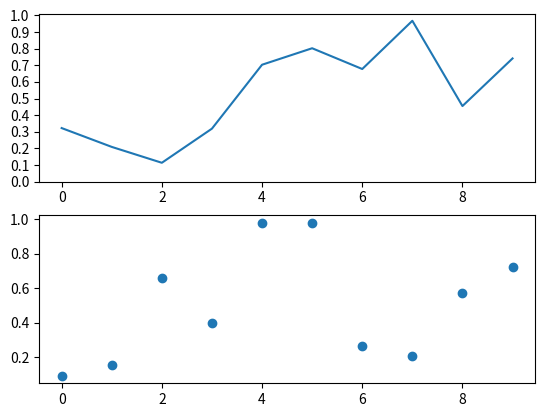

Reproduce this figure in Python.
#-*- coding;utf-8 -*-
#複数のグラフをmatplotlibを用いて表示
#http://retrofocus28.blogspot.com/2012/06/matplotlib-2.html
#https://qiita.com/kenichiro_nishioka/items/8e307e164a4e0a279734#
#https://www.sejuku.net/blog/61011

from matplotlib.pyplot import figure, show
#import matplotlib.pyplot as plt
import numpy as np
from numpy.random import rand

def main():
    fig = figure()
    #fig= plt.figure()
    ax1 = fig.add_subplot(211)
    ax1.plot(rand(10))
    ax1.set_yticks(np.arange(0,1.1,0.1))

    ax2 = fig.add_subplot(212)
    ax2.plot(rand(10),'o')
    show()


if __name__ == "__main__":
    main()
